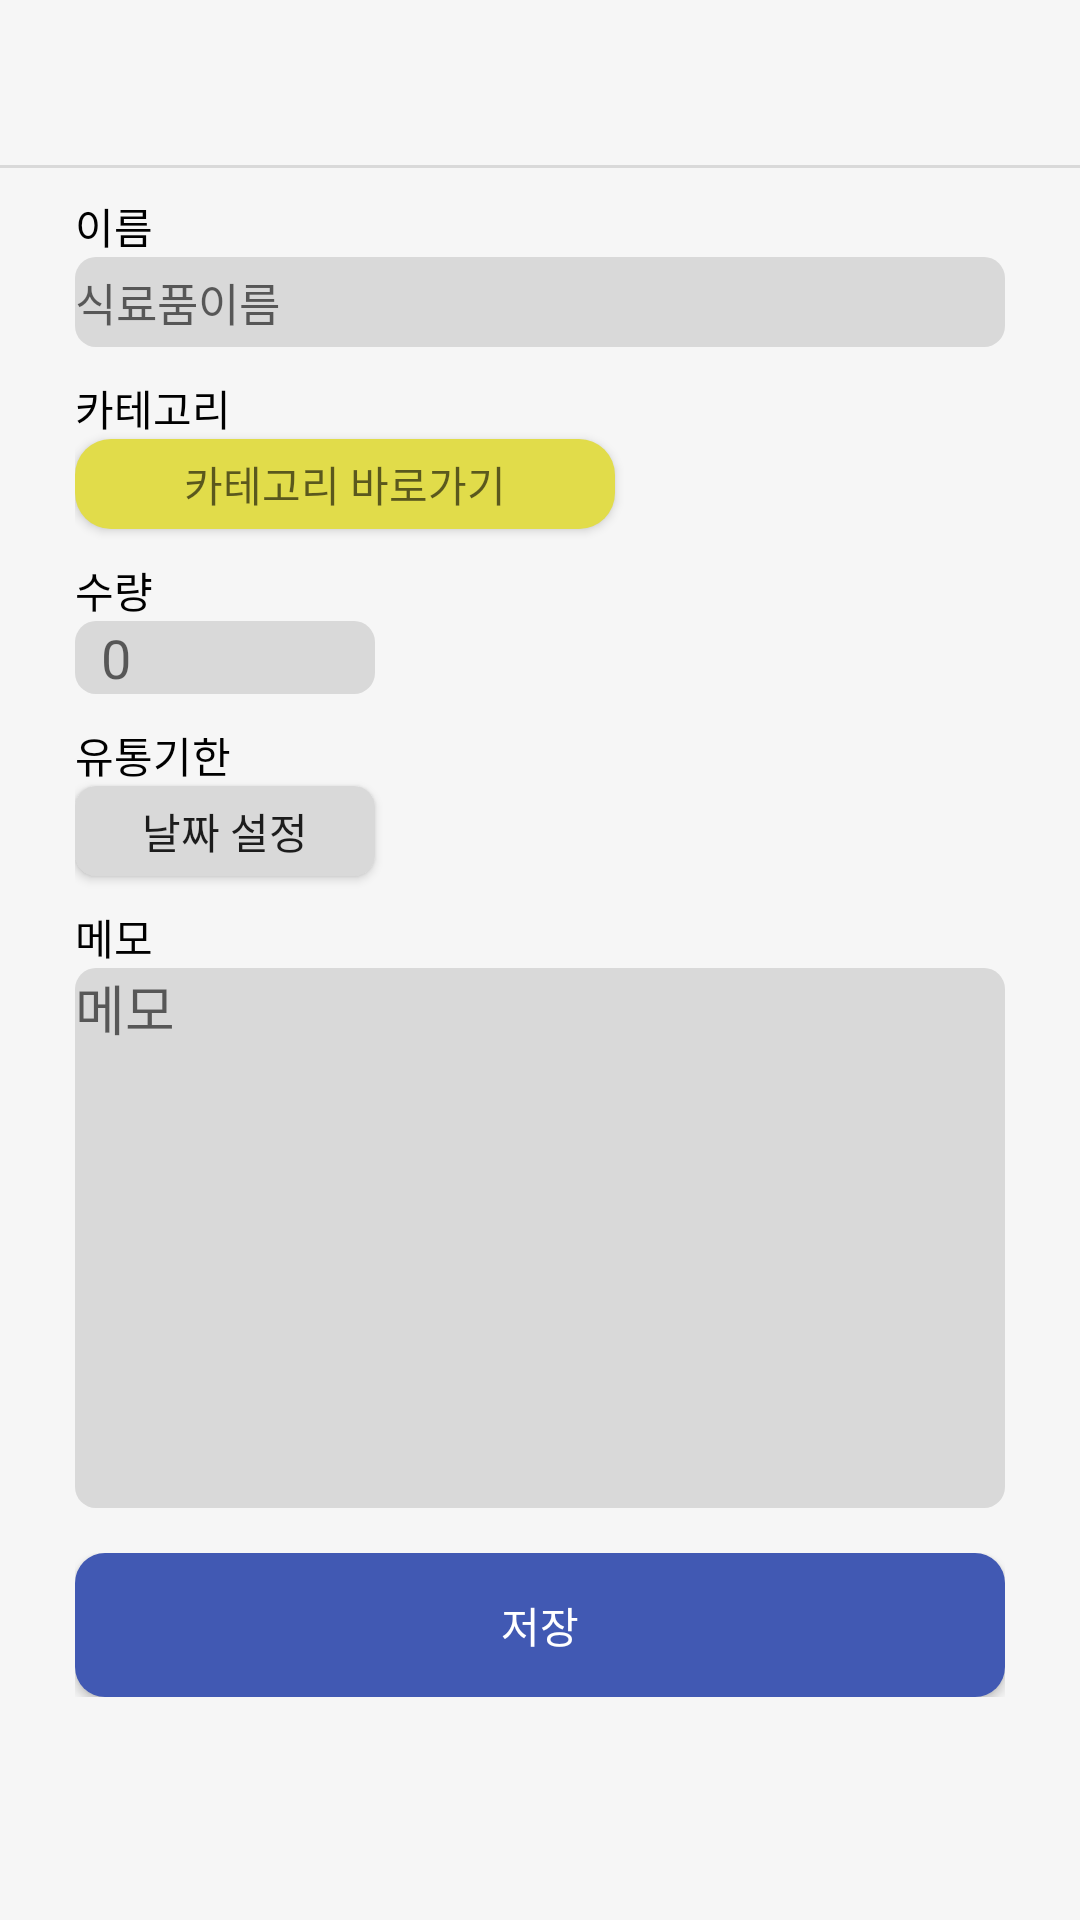

The Android layout XML behind this screen, and the referenced resources:
<!-- AndroidManifest.xml: application theme Eat_us_app -->
<!-- res/layout/add_item.xml -->
<?xml version="1.0" encoding="utf-8"?>
<androidx.constraintlayout.widget.ConstraintLayout
    xmlns:android="http://schemas.android.com/apk/res/android"
    android:layout_width="match_parent"
    android:layout_height="match_parent"
    android:background="@color/colorAppBackground">

    <include layout="@layout/toolbar" />

    <LinearLayout
        android:layout_width="match_parent"
        android:layout_height="match_parent"
        android:layout_gravity="center"
        android:orientation = "vertical"
        android:layout_marginTop="40dp"
        android:padding="25dp">

        <TextView
            android:id="@+id/name"
            android:layout_width="wrap_content"
            android:layout_height="wrap_content"
            android:layout_alignParentTop="true"
            android:text="@string/name"
            android:textColor="@color/black" />

        <EditText
            android:id="@+id/nameinput"
            android:layout_width="match_parent"
            android:layout_height="30dp"
            android:textSize="15sp"
            android:layout_below="@id/name"
            android:layout_marginBottom="10dp"
            android:background="@drawable/layout_edittext"
            android:hint="@string/nameinput"
            android:inputType="textPersonName" />

        <TextView
            android:id="@+id/category"
            android:layout_width="wrap_content"
            android:layout_height="wrap_content"
            android:textColor="@color/black"
            android:text="@string/category" />

        <ImageView
            android:id="@+id/selectedCategoryImage"
            android:layout_width="wrap_content"
            android:layout_height="wrap_content"
            android:maxWidth="70dp"
            android:maxHeight="70dp"
            android:adjustViewBounds="true"
            android:visibility="gone"
            />

        <Button
            android:id="@+id/category_btn"
            android:layout_width="180dp"
            android:layout_height="30dp"
            android:hint="@string/category_btn"
            android:layout_below="@id/selectedCategoryImage"
            android:layout_marginBottom="10dp"
            android:background="@drawable/layout_categorybtn"
            />

        <TextView
            android:id="@+id/num"
            android:layout_width="wrap_content"
            android:layout_height="wrap_content"
            android:layout_alignParentTop="true"
            android:textColor="@color/black"
            android:text="@string/num"
            />

        <EditText
            android:id="@+id/numinput"
            android:layout_width="100dp"
            android:layout_height="wrap_content"
            android:hint="  0"
            android:layout_below="@id/num"
            android:background="@drawable/layout_edittext"
            android:inputType="number"
            android:layout_marginBottom="10dp"/>

        <TextView
            android:id="@+id/vdate"
            android:layout_width="wrap_content"
            android:layout_height="wrap_content"
            android:layout_alignParentTop="true"
            android:textColor="@color/black"
            android:text="@string/vdate" />

        <Button
            android:id="@+id/vdate_btn"
            android:layout_width="100dp"
            android:layout_height="30dp"
            android:layout_below="@id/vdate"
            android:text="@string/vdate_btn"
            android:onClick="onClick"
            android:background="@drawable/layout_edittext"
            android:layout_marginBottom="10dp"/>

        <TextView
            android:id="@+id/memo"
            android:layout_width="wrap_content"
            android:layout_height="wrap_content"
            android:layout_alignParentTop="true"
            android:textColor="@color/black"
            android:text="@string/memo" />

        <EditText
            android:id="@+id/memoinput"
            android:layout_width="match_parent"
            android:layout_height="180dp"
            android:hint="@string/memo"
            android:layout_below="@id/memo"
            android:background="@drawable/layout_edittext"
            android:gravity="start|top"
            android:layout_marginBottom="15dp"/>

        <LinearLayout
            android:layout_width="match_parent"
            android:layout_height="wrap_content"
            android:orientation="horizontal">
            <Button
                android:id="@+id/addsave_btn"
                android:layout_width="wrap_content"
                android:layout_height="wrap_content"
                android:layout_weight="1"
                android:text="@string/save_btn"
                android:textColor="@color/white"
                android:background="@drawable/layout_savebtn"
                />
        </LinearLayout>

    </LinearLayout>

</androidx.constraintlayout.widget.ConstraintLayout>
<!-- res/layout/toolbar.xml (included above) -->
<?xml version="1.0" encoding="utf-8"?>
<androidx.appcompat.widget.Toolbar
    xmlns:android="http://schemas.android.com/apk/res/android"
    android:layout_width="match_parent"
    android:layout_height="?attr/actionBarSize"
    android:id="@+id/toolbar"
    android:background="@drawable/layout_toolbar"
    android:theme="@style/ThemeOverlay.AppCompat.ActionBar">

</androidx.appcompat.widget.Toolbar>
<!-- resources referenced by this layout -->
<resources>
  <color name="black">#FF000000</color>
  <color name="colorAppBackground">#F6F6F6</color>
  <color name="white">#FFFFFFFF</color>
  <!-- drawable layout_categorybtn (drawable) -->
  <?xml version="1.0" encoding="utf-8"?>
  <shape
      xmlns:android="http://schemas.android.com/apk/res/android"
      android:shape = 'rectangle'>
      <corners android:radius="12dp" />
      <solid android:color="@color/colorCategoryButton"/>
  </shape>
  <!-- drawable layout_edittext (drawable) -->
  <?xml version="1.0" encoding="utf-8"?>
  <shape xmlns:android="http://schemas.android.com/apk/res/android"
      android:shape = 'rectangle'>
      <corners android:radius="7dp" />
      <solid android:color="@color/colorEditText"/>
  </shape>
  <!-- drawable layout_savebtn (drawable) -->
  <?xml version="1.0" encoding="utf-8"?>
  <shape xmlns:android="http://schemas.android.com/apk/res/android"
      android:shape = 'rectangle'>
      <corners android:radius="10dp" />
      <solid android:color="@color/colorSaveButton"/>
  </shape>
  <!-- drawable layout_toolbar (drawable) -->
  <?xml version="1.0" encoding="utf-8"?>
  <layer-list
      xmlns:android="http://schemas.android.com/apk/res/android">
      <item>
          <shape android:shape="rectangle">
              <solid android:color="@android:color/transparent" />
          </shape>
      </item>
      <item
      android:top="-1dp" android:right="-1dp" android:left="-1dp">
          <shape android:shape="rectangle">
              <stroke android:color="@color/colorEditText" android:width="1dp" />
          </shape>
      </item>
  </layer-list>
  <string name="category">카테고리</string>
  <string name="category_btn">카테고리 바로가기</string>
  <string name="memo">메모</string>
  <string name="name">이름</string>
  <string name="nameinput">식료품이름</string>
  <string name="num">수량</string>
  <string name="save_btn">저장</string>
  <string name="vdate">유통기한</string>
  <string name="vdate_btn">날짜 설정</string>
  <style name="Eat_us_app" parent="Theme.AppCompat.Light.NoActionBar">
          
          <item name="colorPrimary">@color/purple_500</item>
          <item name="colorPrimaryVariant">@color/purple_700</item>
          <item name="colorOnPrimary">@color/white</item>
          
          <item name="colorSecondary">@color/teal_200</item>
          <item name="colorSecondaryVariant">@color/teal_700</item>
          <item name="colorOnSecondary">@color/black</item>
          
          <item name="android:statusBarColor">?attr/colorPrimaryVariant</item>
          
      </style>
  <color name="colorCategoryButton">#E1DC4A</color>
  <color name="colorEditText">#D9D9D9</color>
  <color name="colorSaveButton">#4159B3</color>
  <color name="purple_500">#FF6200EE</color>
  <color name="purple_700">#FF3700B3</color>
  <color name="teal_200">#FF03DAC5</color>
  <color name="teal_700">#FF018786</color>
</resources>
